Photos from the image-classification dataset "CNN_cropfield" in the GitHub repository LinhVu1027/DeepLearning-BasicImageClassification-Numpy-Tensorflow. Its 3 classes are: lua co de, lua nga, lua tot.

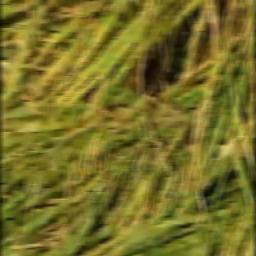
Label: lua nga

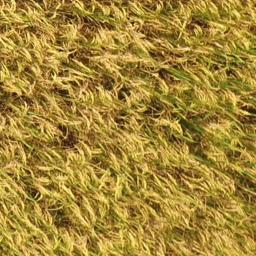
Label: lua tot

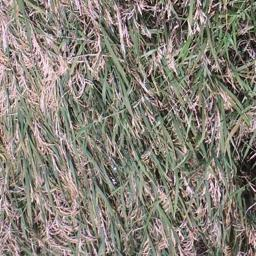
Label: lua co de

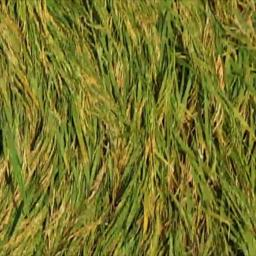
Label: lua nga

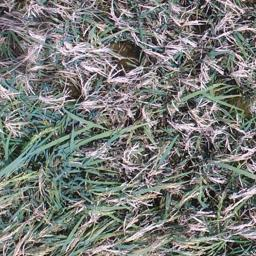
Label: lua co de

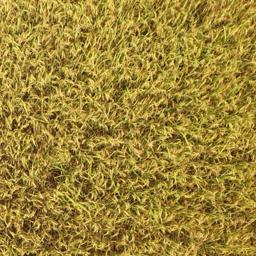
Label: lua tot
